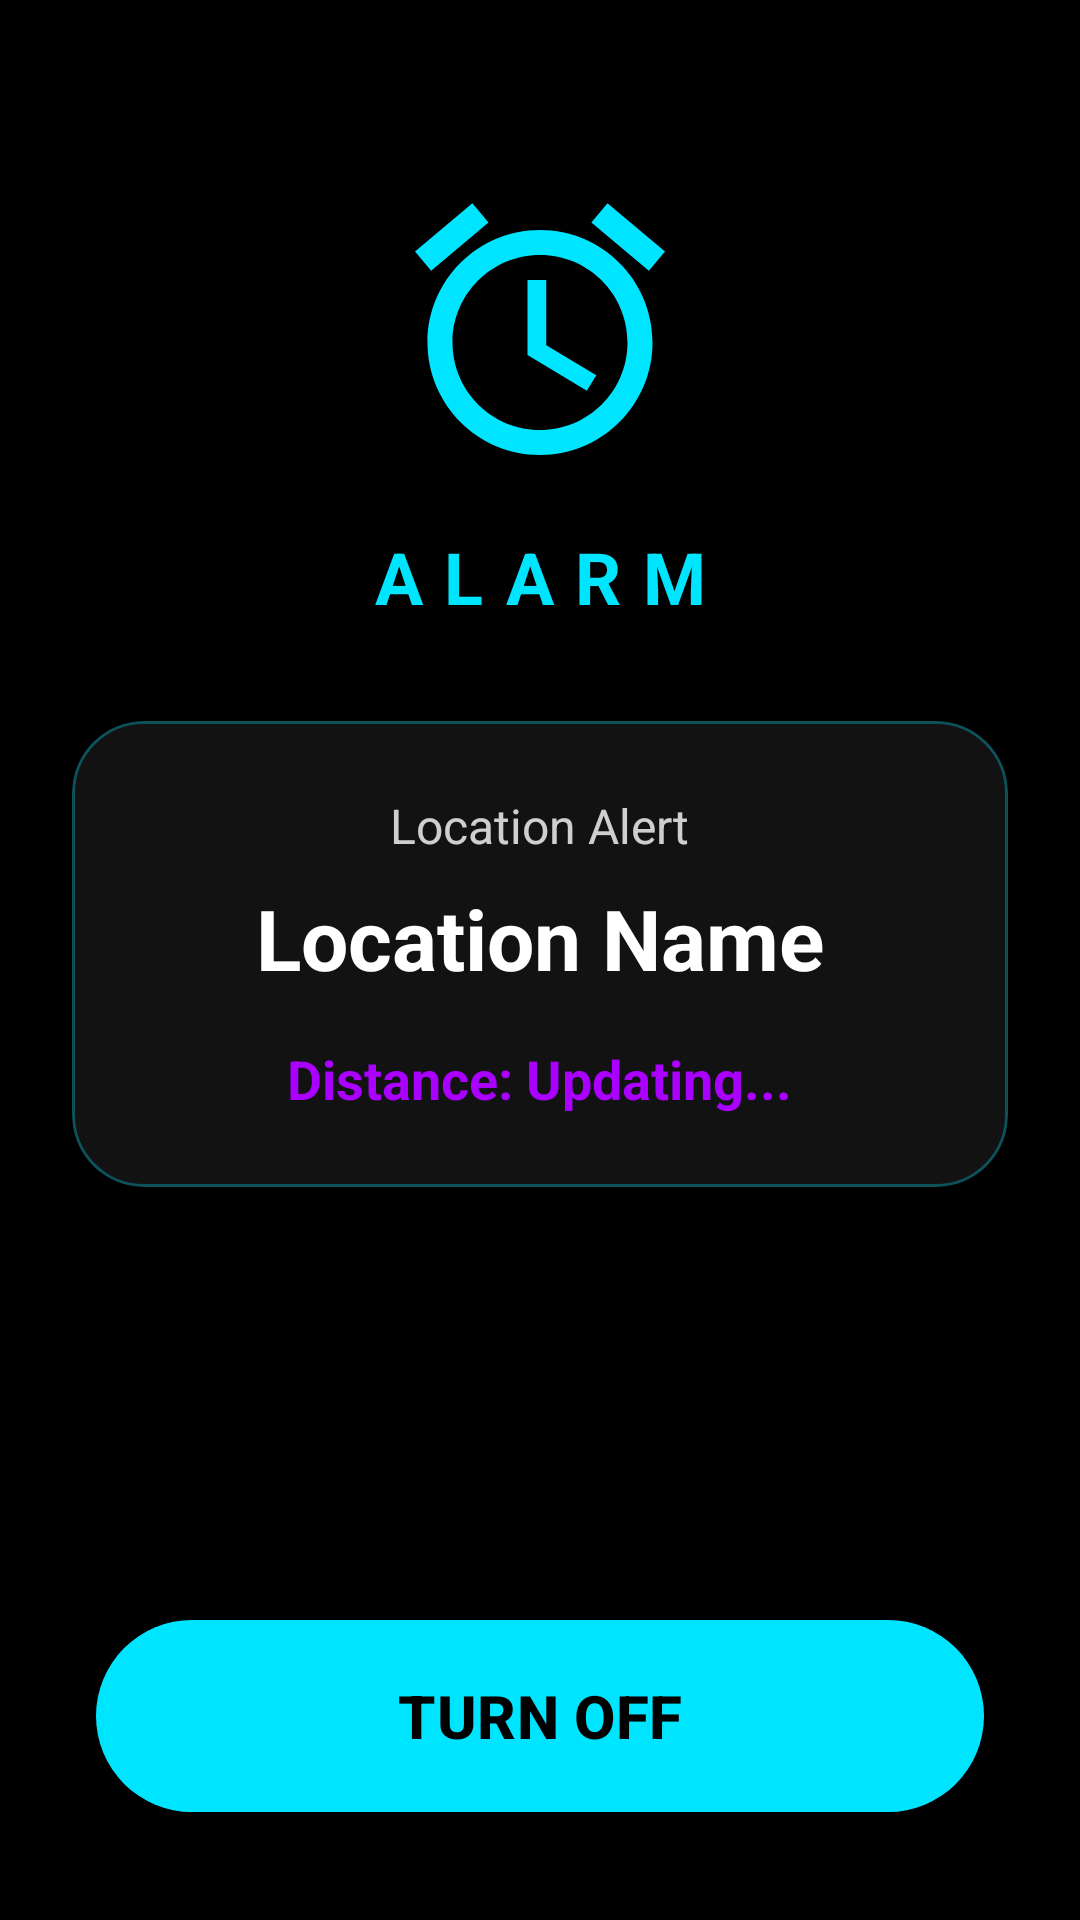

Android layout source for this screen:
<!-- AndroidManifest.xml: activity theme Theme.Loc.FullScreenAlarm -->
<!-- res/layout/activity_alarm.xml -->
<?xml version="1.0" encoding="utf-8"?>
<androidx.constraintlayout.widget.ConstraintLayout xmlns:android="http://schemas.android.com/apk/res/android"
    xmlns:app="http://schemas.android.com/apk/res-auto"
    xmlns:tools="http://schemas.android.com/tools"
    android:layout_width="match_parent"
    android:layout_height="match_parent"
    android:background="@color/background"
    android:fitsSystemWindows="false"
    tools:context=".AlarmActivity">

    
    <View
        android:layout_width="match_parent"
        android:layout_height="match_parent"
        android:alpha="0.05"
        android:background="@drawable/ic_launcher_background" />

    <androidx.core.widget.NestedScrollView
        android:layout_width="match_parent"
        android:layout_height="0dp"
        android:fillViewport="true"
        app:layout_constraintBottom_toTopOf="@+id/btnStopAlarm"
        app:layout_constraintTop_toTopOf="parent">

        <androidx.constraintlayout.widget.ConstraintLayout
            android:layout_width="match_parent"
            android:layout_height="wrap_content"
            android:paddingBottom="24dp">

            <ImageView
                android:id="@+id/ivAlarmIcon"
                android:layout_width="100dp"
                android:layout_height="100dp"
                android:layout_marginTop="60dp"
                android:src="@drawable/ic_alarm"
                app:layout_constraintEnd_toEndOf="parent"
                app:layout_constraintStart_toStartOf="parent"
                app:layout_constraintTop_toTopOf="parent"
                app:tint="@color/primary" />

            <TextView
                android:id="@+id/tvAlarmTitle"
                android:layout_width="wrap_content"
                android:layout_height="wrap_content"
                android:layout_marginTop="16dp"
                android:text="ALARM"
                android:textColor="@color/primary"
                android:textSize="24sp"
                android:textStyle="bold"
                android:letterSpacing="0.3"
                app:layout_constraintEnd_toEndOf="parent"
                app:layout_constraintStart_toStartOf="parent"
                app:layout_constraintTop_toBottomOf="@id/ivAlarmIcon" />

            <com.google.android.material.card.MaterialCardView
                android:id="@+id/infoCard"
                android:layout_width="0dp"
                android:layout_height="wrap_content"
                android:layout_marginHorizontal="24dp"
                android:layout_marginTop="32dp"
                app:cardBackgroundColor="@color/gray_900"
                app:cardCornerRadius="24dp"
                app:cardElevation="0dp"
                app:strokeWidth="1dp"
                app:strokeColor="@color/neon_stroke"
                app:layout_constraintEnd_toEndOf="parent"
                app:layout_constraintStart_toStartOf="parent"
                app:layout_constraintTop_toBottomOf="@id/tvAlarmTitle">

                <LinearLayout
                    android:layout_width="match_parent"
                    android:layout_height="wrap_content"
                    android:gravity="center"
                    android:orientation="vertical"
                    android:padding="24dp">

                    <TextView
                        android:id="@+id/tvAlertSubtitle"
                        android:layout_width="wrap_content"
                        android:layout_height="wrap_content"
                        android:text="Location Alert"
                        android:textColor="@color/white"
                        android:alpha="0.8"
                        android:textSize="16sp" />

                    <TextView
                        android:id="@+id/tvLocationName"
                        android:layout_width="wrap_content"
                        android:layout_height="wrap_content"
                        android:layout_marginTop="8dp"
                        android:gravity="center"
                        android:text="Location Name"
                        android:textColor="@color/white"
                        android:textSize="28sp"
                        android:textStyle="bold" />

                    <TextView
                        android:id="@+id/tvDistanceDisplay"
                        android:layout_width="wrap_content"
                        android:layout_height="wrap_content"
                        android:layout_marginTop="16dp"
                        android:text="Distance: Updating..."
                        android:textColor="@color/secondary"
                        android:textSize="18sp"
                        android:textStyle="bold" />

                    
                    <LinearLayout
                        android:id="@+id/itemsContainer"
                        android:layout_width="match_parent"
                        android:layout_height="wrap_content"
                        android:layout_marginTop="24dp"
                        android:orientation="vertical"
                        android:visibility="gone">

                        <View
                            android:layout_width="match_parent"
                            android:layout_height="1dp"
                            android:background="#4DFFFFFF"
                            android:layout_marginBottom="16dp"/>

                        <TextView
                            android:layout_width="wrap_content"
                            android:layout_height="wrap_content"
                            android:text="Your Items:"
                            android:textColor="@color/white"
                            android:textSize="18sp"
                            android:textStyle="bold"
                            android:layout_gravity="start"
                            android:layout_marginBottom="12dp"/>

                        <androidx.recyclerview.widget.RecyclerView
                            android:id="@+id/rvReminderItems"
                            android:layout_width="match_parent"
                            android:layout_height="wrap_content"
                            android:nestedScrollingEnabled="false"
                            tools:listitem="@layout/item_alarm_reminder"/>

                    </LinearLayout>

                </LinearLayout>
            </com.google.android.material.card.MaterialCardView>

        </androidx.constraintlayout.widget.ConstraintLayout>
    </androidx.core.widget.NestedScrollView>

    <com.google.android.material.button.MaterialButton
        android:id="@+id/btnStopAlarm"
        style="@style/Widget.Material3.Button.UnelevatedButton"
        android:layout_width="0dp"
        android:layout_height="72dp"
        android:layout_marginHorizontal="32dp"
        android:layout_marginBottom="32dp"
        android:text="TURN OFF"
        android:textSize="20sp"
        android:textStyle="bold"
        android:textColor="@color/black"
        app:backgroundTint="@color/primary"
        app:cornerRadius="36dp"
        app:layout_constraintBottom_toBottomOf="parent"
        app:layout_constraintEnd_toEndOf="parent"
        app:layout_constraintStart_toStartOf="parent"
        app:rippleColor="@color/white" />

</androidx.constraintlayout.widget.ConstraintLayout>
<!-- res/layout/item_alarm_reminder.xml (included above) -->
<?xml version="1.0" encoding="utf-8"?>
<LinearLayout xmlns:android="http://schemas.android.com/apk/res/android"
    xmlns:app="http://schemas.android.com/apk/res-auto"
    android:layout_width="match_parent"
    android:layout_height="wrap_content"
    android:orientation="horizontal"
    android:paddingVertical="12dp"
    android:paddingHorizontal="16dp"
    android:gravity="center_vertical"
    android:background="@drawable/reminder_item_bg"
    android:layout_marginBottom="8dp">

    <CheckBox
        android:id="@+id/cbReminderItem"
        android:layout_width="wrap_content"
        android:layout_height="wrap_content"
        android:buttonTint="@color/primary" />

    <TextView
        android:id="@+id/tvItemName"
        android:layout_width="0dp"
        android:layout_height="wrap_content"
        android:layout_weight="1"
        android:layout_marginStart="8dp"
        android:text="Item Name"
        android:textColor="@color/white"
        android:textSize="18sp"
        android:textStyle="bold" />

</LinearLayout>
<!-- resources referenced by this layout -->
<resources>
  <color name="background">#000000</color>
  <color name="black">#000000</color>
  <color name="gray_900">#121212</color>
  <color name="neon_stroke">#4D00E5FF</color>
  <color name="primary">#00E5FF</color>
  <color name="secondary">#AA00FF</color>
  <color name="white">#FFFFFF</color>
  <!-- drawable ic_alarm (drawable) -->
  <vector xmlns:android="http://schemas.android.com/apk/res/android"
      android:width="24dp"
      android:height="24dp"
      android:viewportWidth="24"
      android:viewportHeight="24"
      android:tint="?attr/colorControlNormal">
    <path
        android:fillColor="@android:color/white"
        android:pathData="M22,5.72l-4.6,-3.86l-1.29,1.53l4.6,3.86L22,5.72zM7.88,3.39L6.59,1.86L2,5.72l1.29,1.53L7.88,3.39zM12.5,8H11v6l4.75,2.85l0.75,-1.23l-4,-2.4V8zM12,4c-4.97,0 -9,4.03 -9,9s4.03,9 9,9s9,-4.03 9,-9S16.97,4 12,4zM12,20c-3.87,0 -7,-3.13 -7,-7s3.13,-7 7,-7s7,3.13 7,7S15.87,20 12,20z"/>
  </vector>
  <!-- drawable reminder_item_bg (drawable) -->
  <?xml version="1.0" encoding="utf-8"?>
  <shape xmlns:android="http://schemas.android.com/apk/res/android">
      <solid android:color="@color/gray_900" />
      <corners android:radius="12dp" />
      <stroke android:width="1dp" android:color="@color/neon_stroke" />
  </shape>
  <style name="Theme.Loc.FullScreenAlarm" parent="Theme.Material3.DayNight.NoActionBar">
          <item name="android:windowFullscreen">true</item>
          <item name="android:windowContentOverlay">@null</item>
          <item name="android:statusBarColor">@android:color/transparent</item>
          <item name="android:navigationBarColor">@android:color/transparent</item>
      </style>
</resources>
